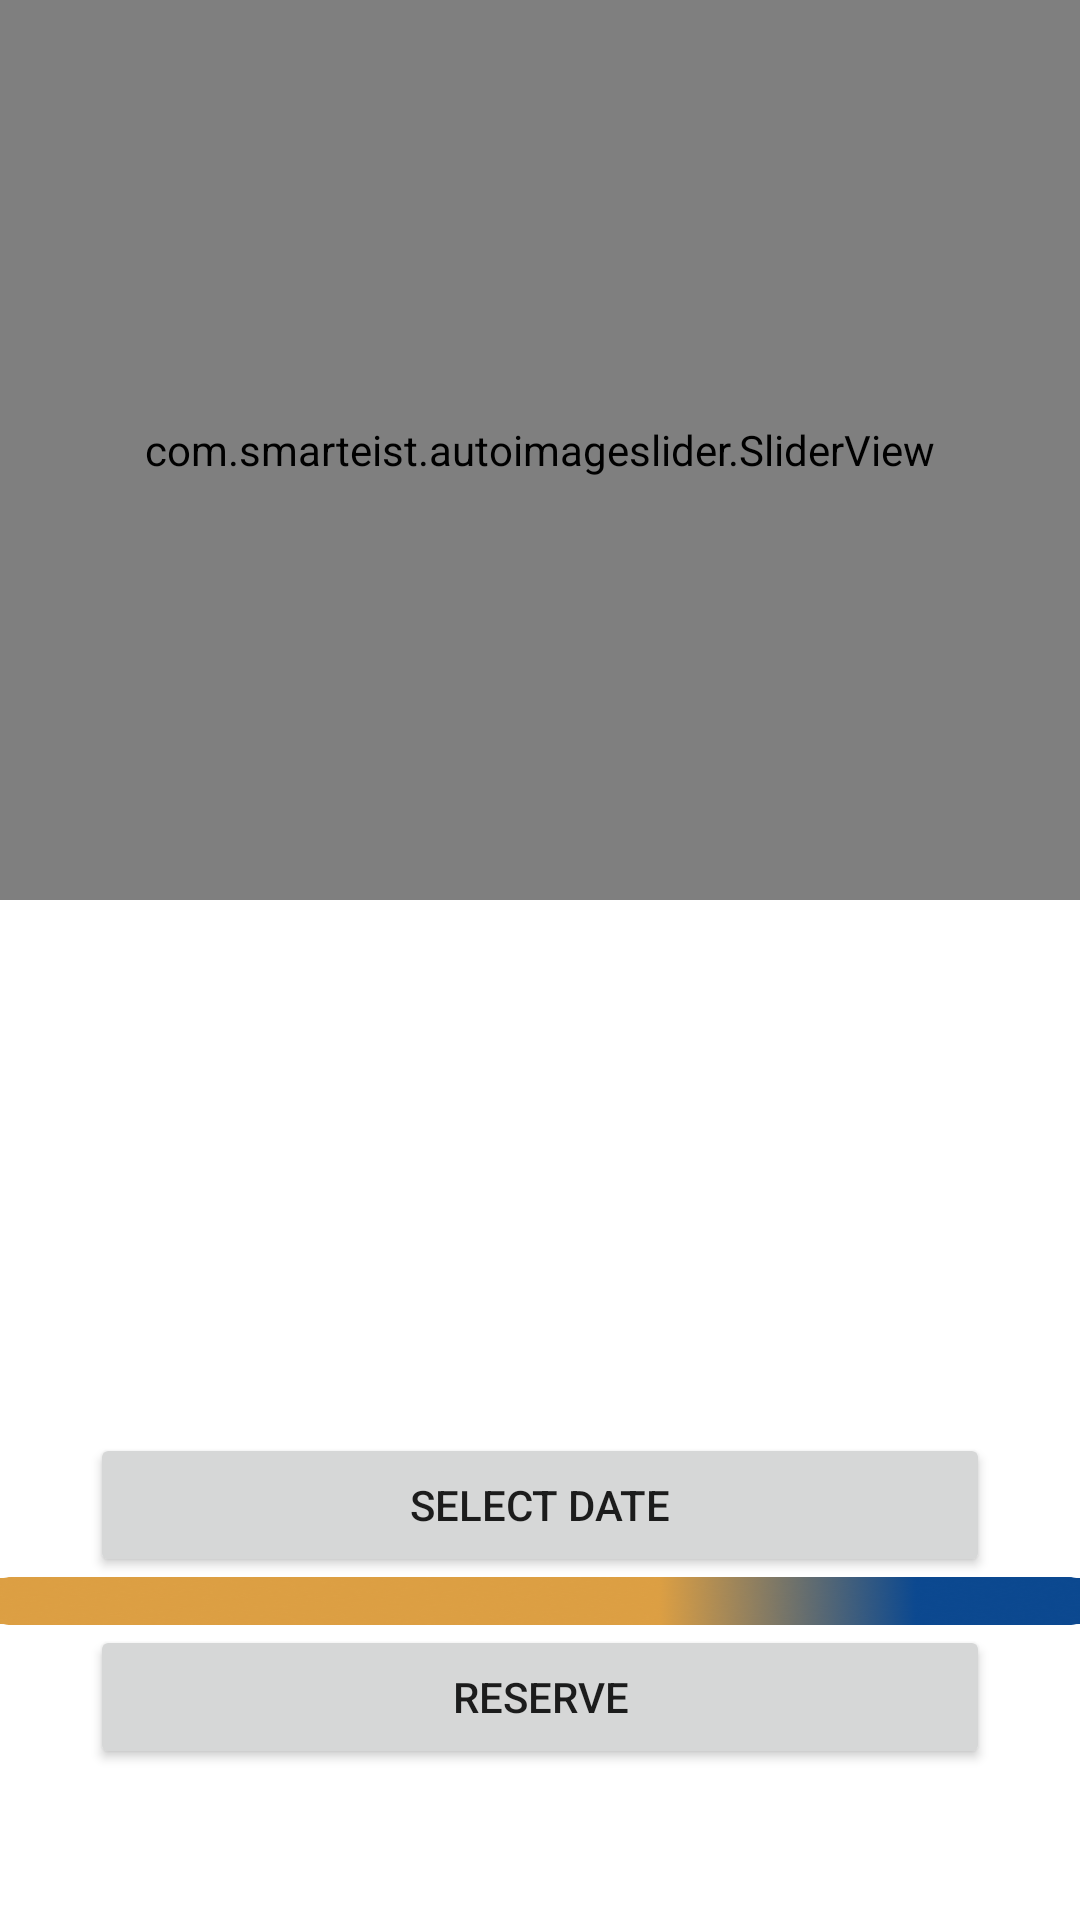

This screen was rendered from an Android layout file. Write that file and the resources it references.
<!-- AndroidManifest.xml: application theme Theme.SunBedReservation -->
<!-- res/layout/fragment_sunbed_reservation.xml -->
<?xml version="1.0" encoding="utf-8"?>
<ScrollView xmlns:android="http://schemas.android.com/apk/res/android"
    xmlns:tools="http://schemas.android.com/tools"
    android:background="@color/white"
    android:layout_width="match_parent"
    android:layout_height="match_parent">

    <LinearLayout
        android:layout_width="match_parent"
        android:layout_height="wrap_content"
        android:orientation="vertical">

        <com.smarteist.autoimageslider.SliderView
            android:id="@+id/image_slider"
            android:layout_width="match_parent"
            android:layout_height="300dp"
            android:background="@drawable/rounded_slider_background"
            tools:sliderIndicatorVisibility="visible" />

        <TextView
            android:id="@+id/beach_name_title"
            android:layout_width="wrap_content"
            android:layout_height="wrap_content"
            android:textSize="24sp"
            android:textColor="#000000"
            android:layout_marginTop="16dp"
            android:layout_centerHorizontal="true"
            android:textStyle="bold"/>

        <TextView
            android:id="@+id/beach_sub_title"
            android:layout_width="match_parent"
            android:layout_height="wrap_content"
            android:textSize="18sp"
            android:textColor="#666666"
            android:layout_below="@id/beach_name_title"
            android:layout_centerHorizontal="true"
            android:layout_marginTop="8dp" />



        <TextView
            android:id="@+id/beach_temperature"
            android:layout_width="wrap_content"
            android:layout_height="wrap_content"
            android:textSize="18sp"
            android:textColor="#666666"
            android:textStyle="bold"
            android:layout_below="@id/beach_name_title"
            android:layout_centerHorizontal="true"
            android:layout_marginTop="8dp" />

        <TextView
            android:id="@+id/beach_humidity"
            android:layout_width="wrap_content"
            android:layout_height="wrap_content"
            android:textSize="18sp"
            android:textColor="#666666"
            android:textStyle="bold"
            android:layout_below="@id/beach_name_title"
            android:layout_centerHorizontal="true"
            android:layout_marginTop="8dp" />

        <TextView
            android:id="@+id/beach_weather_description"
            android:layout_width="wrap_content"
            android:layout_height="wrap_content"
            android:textSize="18sp"
            android:textColor="#666666"
            android:textStyle="bold"
            android:layout_below="@id/beach_name_title"
            android:layout_centerHorizontal="true"
            android:layout_marginTop="8dp" />


        <Button
            android:id="@+id/select_date_button"
            android:layout_width="300dp"
            android:layout_height="wrap_content"
            android:text="Select Date"
            android:layout_gravity="center_horizontal"/>

        <FrameLayout
            android:id="@+id/date_picker_container"
            android:layout_width="match_parent"
            android:layout_height="wrap_content" />

        <androidx.recyclerview.widget.RecyclerView
            android:id="@+id/sunbed_recyclerview"
            android:layout_width="match_parent"
            android:layout_height="wrap_content"
            android:padding="8dp"
            android:orientation="horizontal"
            android:background="@drawable/beach_background"/>

        <Button
            android:id="@+id/reserve_button"
            android:layout_width="300dp"
            android:layout_height="wrap_content"
            android:text="Reserve"
            android:layout_gravity="center_horizontal"
            />

    </LinearLayout>
</ScrollView>
<!-- resources referenced by this layout -->
<resources>
  <color name="white">#FFFFFFFF</color>
  <!-- drawable beach_background: png bitmap (drawable-v24, 132440 bytes) -->
  <style name="Theme.SunBedReservation" parent="Theme.MaterialComponents.DayNight.NoActionBar">
          
          <item name="colorPrimary">@color/teal_200</item>
          <item name="colorPrimaryVariant">@color/teal_200</item>
          <item name="colorOnPrimary">@color/white</item>
          
          <item name="colorSecondary">@color/teal_200</item>
          <item name="colorSecondaryVariant">@color/teal_700</item>
          <item name="colorOnSecondary">@color/black</item>
          
          <item name="android:statusBarColor" tools:targetApi="l">?attr/colorPrimaryVariant</item>
          
      </style>
  <color name="teal_200">#FF03DAC5</color>
  <color name="teal_700">#FF018786</color>
  <color name="black">#FF000000</color>
</resources>
